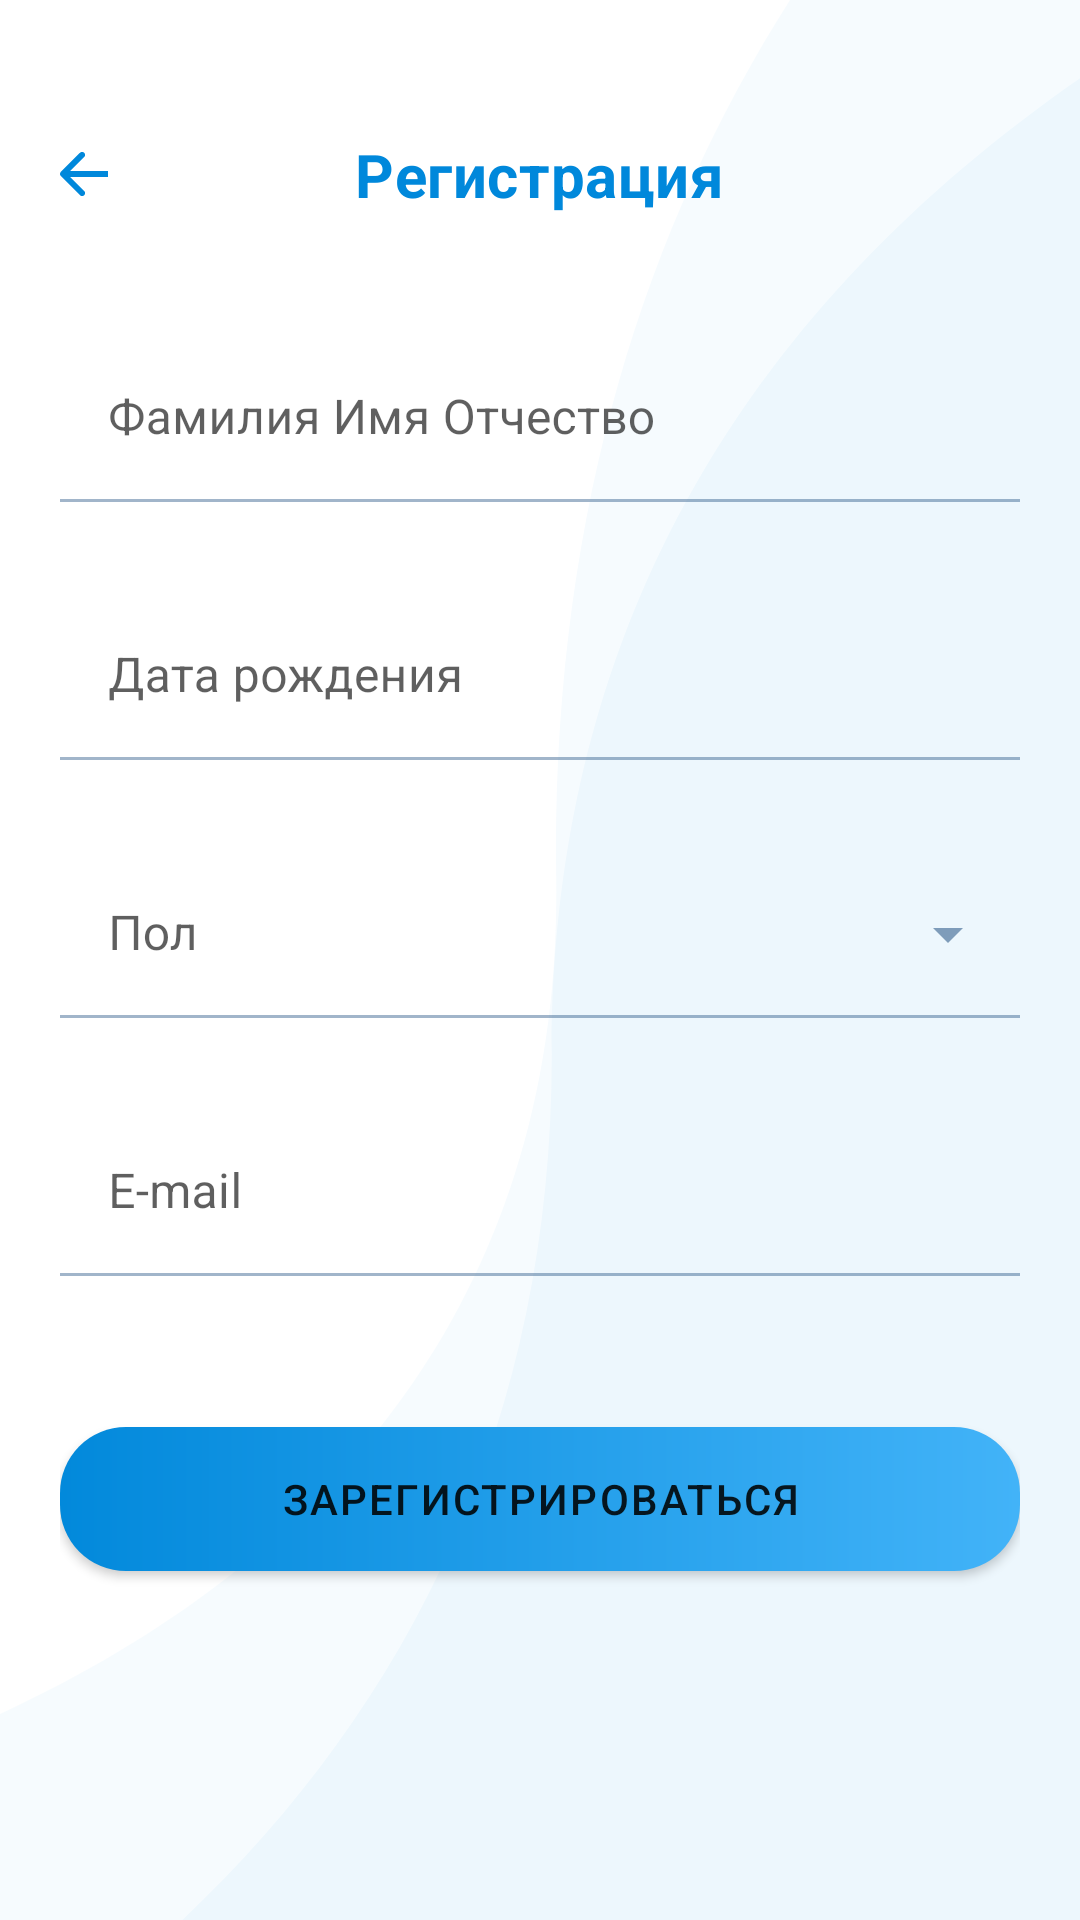

Here is an Android app screen rendered from its layout file. Give the layout XML and the strings, colors and styles it references.
<!-- AndroidManifest.xml: application theme AppTheme -->
<!-- res/layout/f_registration.xml -->
<?xml version="1.0" encoding="utf-8"?>
<androidx.constraintlayout.widget.ConstraintLayout xmlns:android="http://schemas.android.com/apk/res/android"
    xmlns:app="http://schemas.android.com/apk/res-auto"
    android:layout_width="match_parent"
    android:layout_height="match_parent"
    android:paddingHorizontal="20dp">

    <ImageView
        android:id="@+id/backButton"
        android:layout_width="wrap_content"
        android:layout_height="wrap_content"
        android:layout_marginTop="50dp"
        android:background="?attr/selectableItemBackgroundBorderless"
        android:src="@drawable/ic_back"
        app:layout_constraintStart_toStartOf="parent"
        app:layout_constraintTop_toTopOf="parent" />

    <TextView
        android:id="@+id/headerText"
        style="@style/ScreenHeaderTextStyle"
        android:layout_width="wrap_content"
        android:layout_height="wrap_content"
        android:text="@string/registration"
        android:textStyle="bold"
        app:layout_constraintBottom_toBottomOf="@id/backButton"
        app:layout_constraintEnd_toEndOf="parent"
        app:layout_constraintStart_toStartOf="parent"
        app:layout_constraintTop_toTopOf="@id/backButton" />

    <com.google.android.material.textfield.TextInputLayout
        android:id="@+id/fioInput"
        android:layout_width="match_parent"
        android:layout_height="wrap_content"
        android:layout_marginTop="40dp"
        android:hint="@string/fio"
        app:layout_constraintTop_toBottomOf="@id/headerText">

        <com.google.android.material.textfield.TextInputEditText
            android:id="@+id/fioInputText"
            android:layout_width="match_parent"
            android:layout_height="wrap_content"
            android:background="@drawable/edit_text_background" />
    </com.google.android.material.textfield.TextInputLayout>

    <com.google.android.material.textfield.TextInputLayout
        android:id="@+id/birthInput"
        android:layout_width="match_parent"
        android:layout_height="wrap_content"
        android:layout_marginTop="10dp"
        android:hint="@string/birth"
        app:layout_constraintTop_toBottomOf="@id/fioInput">

        <com.google.android.material.textfield.TextInputEditText
            android:id="@+id/birthInputText"
            android:focusableInTouchMode="false"
            android:layout_width="match_parent"
            android:layout_height="wrap_content"
            android:background="@drawable/edit_text_background" />
    </com.google.android.material.textfield.TextInputLayout>

    <com.google.android.material.textfield.TextInputLayout
        android:id="@+id/sexInput"
        style="@style/CustomDropDownInputLayoutStyle"
        android:layout_width="match_parent"
        android:layout_height="wrap_content"
        android:layout_marginTop="10dp"
        android:hint="@string/sex"
        app:layout_constraintTop_toBottomOf="@id/birthInput">

        <com.google.android.material.textfield.MaterialAutoCompleteTextView
            android:id="@+id/sexInputText"
            android:layout_width="match_parent"
            android:layout_height="wrap_content"
            android:background="@drawable/edit_text_background" />
    </com.google.android.material.textfield.TextInputLayout>

    <com.google.android.material.textfield.TextInputLayout
        android:id="@+id/emailInput"
        android:layout_width="match_parent"
        android:layout_height="wrap_content"
        android:layout_marginTop="10dp"
        android:hint="@string/email"
        app:layout_constraintTop_toBottomOf="@id/sexInput">

        <com.google.android.material.textfield.TextInputEditText
            android:id="@+id/emailInputText"
            android:layout_width="match_parent"
            android:layout_height="wrap_content"
            android:background="@drawable/edit_text_background" />
    </com.google.android.material.textfield.TextInputLayout>

    <Button
        android:id="@+id/registrateButton"
        android:layout_width="match_parent"
        android:layout_height="wrap_content"
        android:layout_marginTop="30dp"
        android:background="@drawable/button_background"
        android:letterSpacing="0.05"
        android:text="@string/registrate"
        android:textSize="14sp"
        app:layout_constraintTop_toBottomOf="@id/emailInput" />
</androidx.constraintlayout.widget.ConstraintLayout>
<!-- resources referenced by this layout -->
<resources>
  <!-- drawable edit_text_background (drawable) -->
  <?xml version="1.0" encoding="utf-8"?>
  <selector xmlns:android="http://schemas.android.com/apk/res/android">
      <item android:state_focused="true">
          <shape android:shape="rectangle">
              <corners android:topLeftRadius="4dp" android:topRightRadius="4dp" />
              <solid android:color="@color/colorWhite" />
          </shape>
      </item>
  
      <item>
          <shape android:shape="rectangle">
              <solid android:color="@color/colorTransparent" />
          </shape>
      </item>
  </selector>
  <!-- drawable ic_back (drawable) -->
  <vector xmlns:android="http://schemas.android.com/apk/res/android"
      android:width="16dp"
      android:height="16dp"
      android:viewportWidth="16"
      android:viewportHeight="16">
    <path
        android:pathData="M0.2929,7.2929C-0.0976,7.6834 -0.0976,8.3166 0.2929,8.7071L6.6568,15.0711C7.0474,15.4616 7.6805,15.4616 8.0711,15.0711C8.4616,14.6805 8.4616,14.0474 8.0711,13.6569L2.4142,8L8.0711,2.3431C8.4616,1.9526 8.4616,1.3195 8.0711,0.9289C7.6805,0.5384 7.0474,0.5384 6.6568,0.9289L0.2929,7.2929ZM16,7L1,7V9L16,9V7Z"
        android:fillColor="#0088DB"/>
  </vector>
  <string name="birth">Дата рождения</string>
  <string name="email">E-mail</string>
  <string name="fio">Фамилия Имя Отчество</string>
  <string name="registrate">Зарегистрироваться</string>
  <string name="registration">Регистрация</string>
  <string name="sex">Пол</string>
  <style name="CustomDropDownInputLayoutStyle" parent="Widget.MaterialComponents.TextInputLayout.FilledBox.ExposedDropdownMenu">
          <item name="android:textColorHint">@color/colorTextHint</item>
          <item name="boxBackgroundColor">@color/box_background</item>
          <item name="hintTextColor">@color/colorBlue</item>
      </style>
  <style name="ScreenHeaderTextStyle" parent="HeaderTextStyle">
          <item name="android:textColor">@color/colorBlue</item>
      </style>
  <color name="colorWhite">#FFFFFF</color>
  <color name="colorTransparent">#00000000</color>
  <color name="colorTextHint">#A0000000</color>
  <color name="colorBlue">#0088DB</color>
  <style name="HeaderTextStyle">
          <item name="android:textColor">@color/colorText</item>
          <item name="android:textSize">20sp</item>
          <item name="android:letterSpacing">0.01</item>
      </style>
  <color name="colorPrimary">#0088DB</color>
  <color name="colorPrimaryDark">#3700B3</color>
  <color name="colorInactive">#204F82</color>
  <color name="colorAccent">#0088DB</color>
  <style name="CustomInputLayoutStyle" parent="Widget.MaterialComponents.TextInputLayout.FilledBox">
          <item name="android:textColorHint">@color/colorTextHint</item>
          <item name="errorEnabled">true</item>
          <item name="boxBackgroundColor">@color/box_background</item>
          <item name="hintTextColor">@color/colorBlue</item>
      </style>
  <style name="CustomButtonStyle" parent="Widget.MaterialComponents.Button">
          <item name="backgroundTint">@null</item>
          <item name="rippleColor">@null</item>
          <item name="android:textSize">14sp</item>
          <item name="android:letterSpacing">0.05</item>
          <item name="android:background">@drawable/button_background</item>
      </style>
  <color name="colorText">#303C40</color>
</resources>
